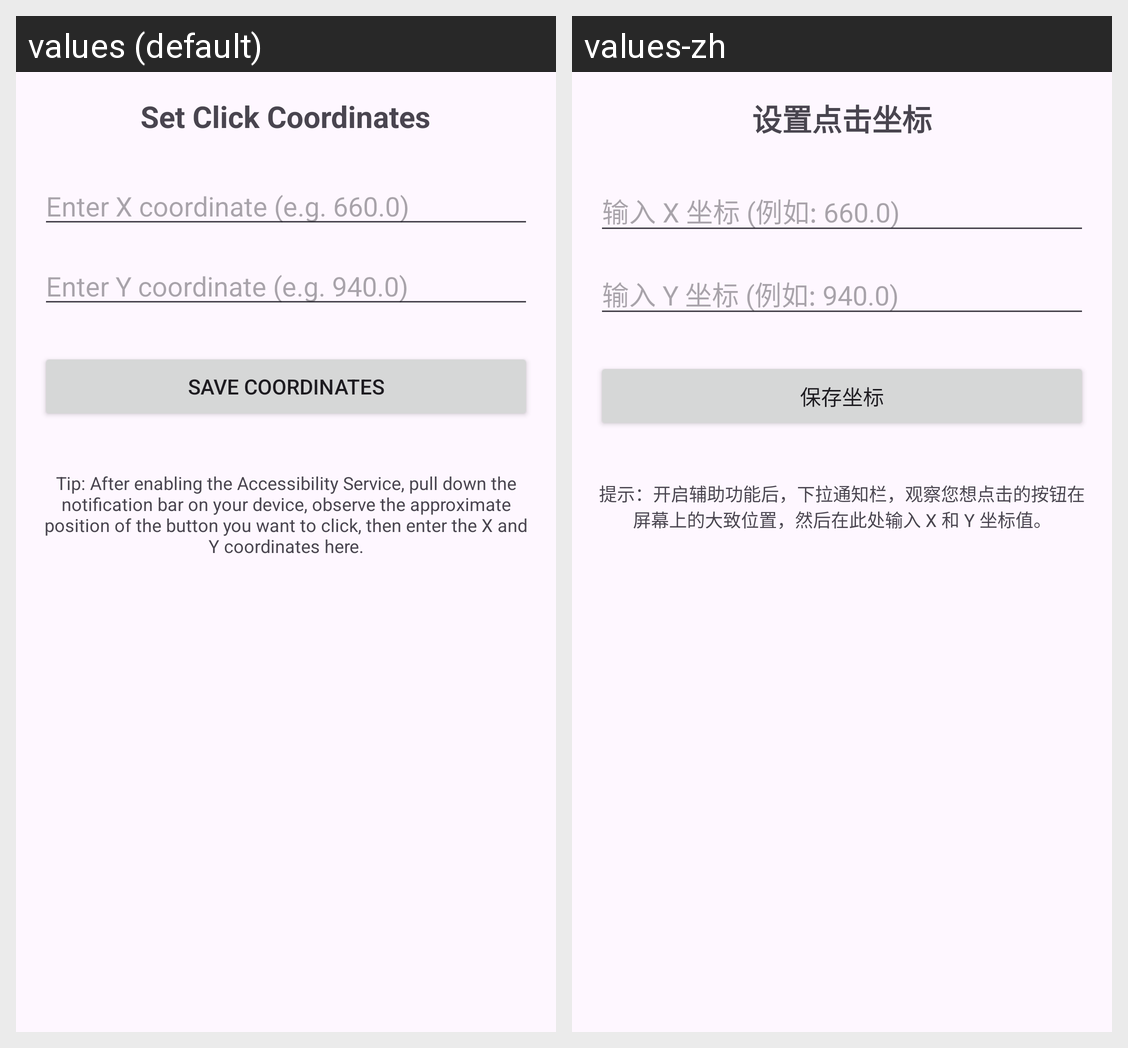

Locale-by-locale string values for the Android screen shown in this grid:
Android screen res/layout/activity_settings.xml rendered under 2 locales, left to right: values (default), values-zh. Device: Nexus 5 (rendered at 1080×1920; each locale shown at half size, 540×960, under a caption strip naming it); theme Theme.MagicLink.
Strings drawn on this screen, with the default value and each locale's value (text and hints the layout hard-codes, and strings that could not be matched under every locale, appear in the picture but are not listed):

settings_header
  values: Set Click Coordinates
  values-zh: 设置点击坐标

hint_x
  values: Enter X coordinate (e.g. 660.0)
  values-zh: 输入 X 坐标 (例如: 660.0)

hint_y
  values: Enter Y coordinate (e.g. 940.0)
  values-zh: 输入 Y 坐标 (例如: 940.0)

btn_save
  values: Save Coordinates
  values-zh: 保存坐标

settings_hint
  values: Tip: After enabling the Accessibility Service, pull down the notification bar on your device, observe the approximate position of the button you want to click, then enter the X and Y coordinates here.
  values-zh: 提示：开启辅助功能后，下拉通知栏，观察您想点击的按钮在屏幕上的大致位置，然后在此处输入 X 和 Y 坐标值。
